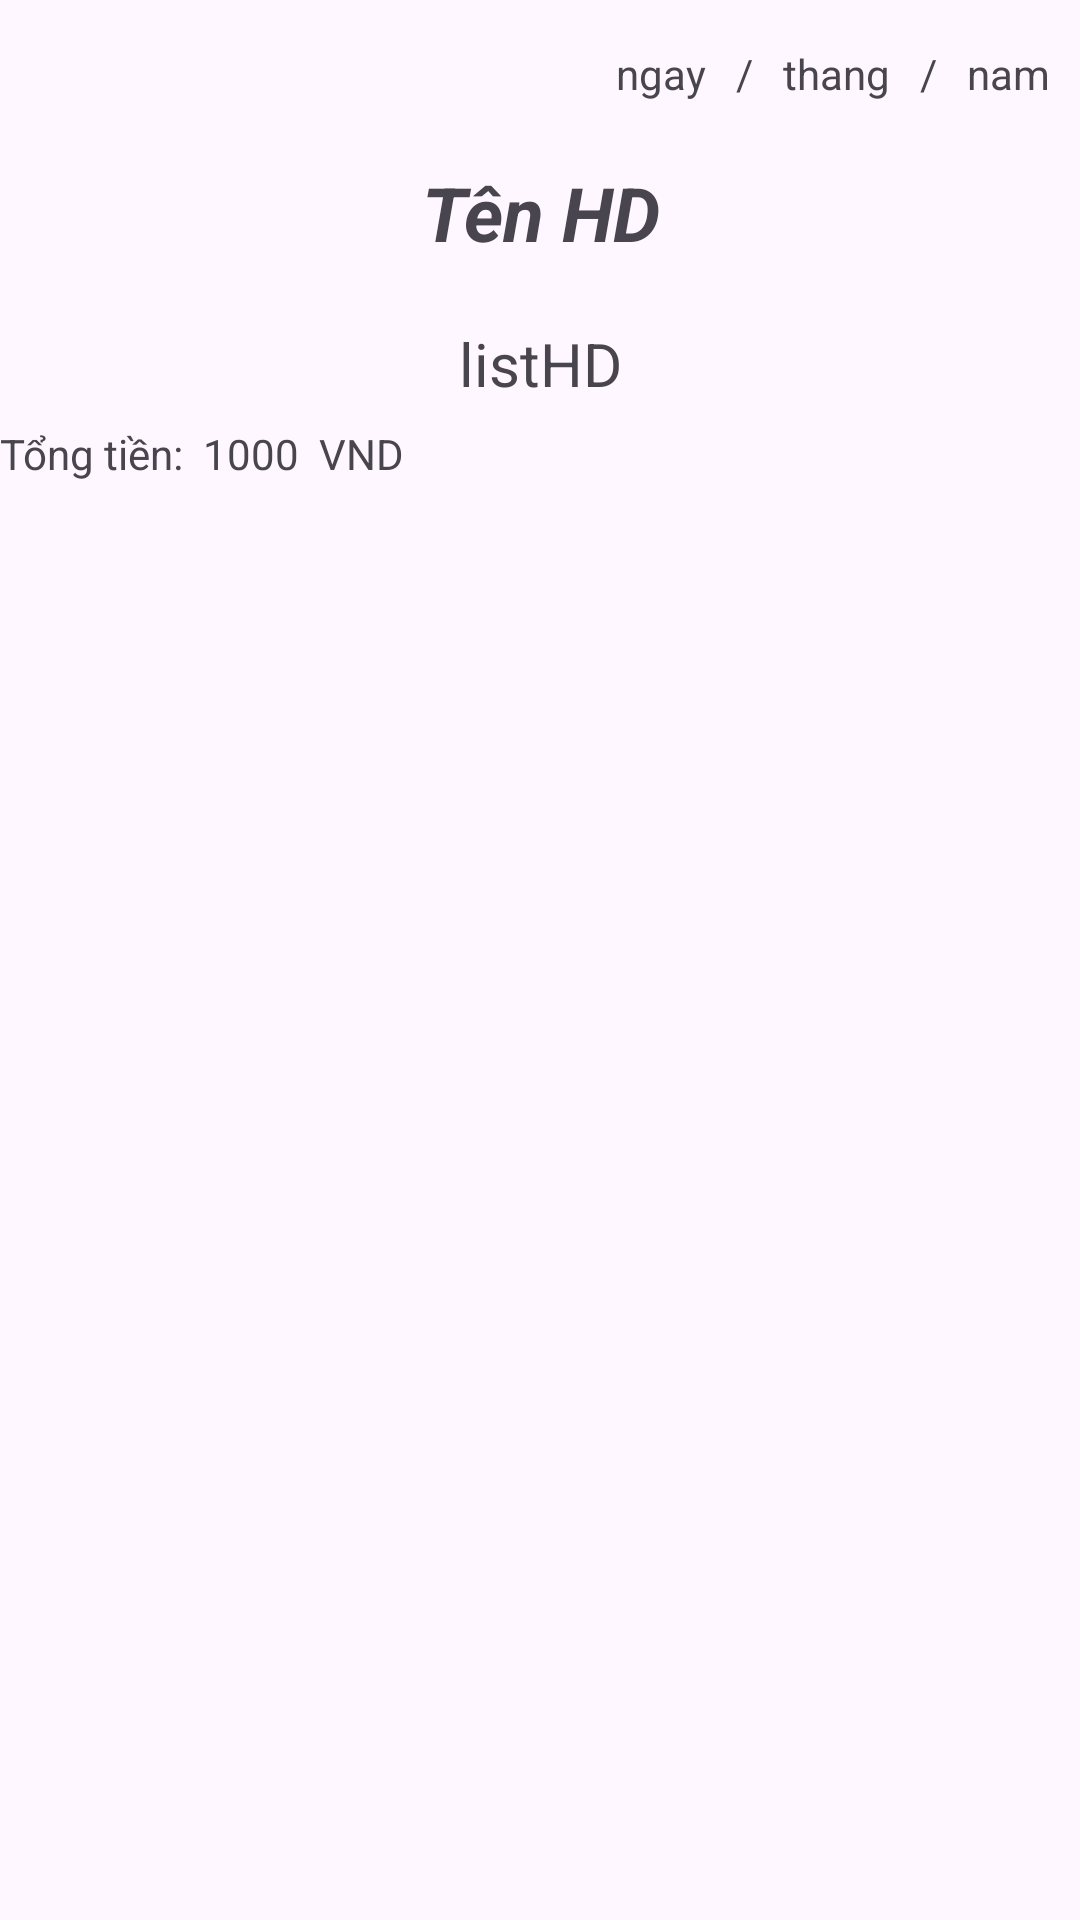

Write the Android layout XML for this screen, with the resource values it uses.
<!-- AndroidManifest.xml: application theme Theme.DANHSACHSP -->
<!-- res/layout/listhoadon.xml -->
<?xml version="1.0" encoding="utf-8"?>
<LinearLayout xmlns:android="http://schemas.android.com/apk/res/android"
    android:layout_width="match_parent"
    android:layout_height="match_parent"
    android:orientation="vertical">

    <LinearLayout
        android:layout_width="match_parent"
        android:layout_height="wrap_content"
        android:layout_marginEnd="10dp"
        android:layout_marginTop="15dp"
        android:gravity="end"
        android:orientation="horizontal">
        <TextView
            android:id="@+id/tvNgay"
            android:layout_width="wrap_content"
            android:layout_height="wrap_content"
            android:text="ngay" />
        <TextView
            android:layout_width="wrap_content"
            android:layout_height="wrap_content"
            android:text="/"
            android:layout_marginHorizontal="10dp"/>
        <TextView
            android:id="@+id/tvThang"
            android:layout_width="wrap_content"
            android:text="thang"
            android:layout_height="wrap_content" />
        <TextView
            android:layout_width="wrap_content"
            android:layout_height="wrap_content"
            android:text="/"
            android:layout_marginHorizontal="10dp"/>
        <TextView
            android:id="@+id/tvNam"
            android:layout_width="wrap_content"
            android:text="nam"
            android:layout_height="wrap_content" />
    </LinearLayout>
    <TextView
        android:id="@+id/tvTenHD"
        android:layout_margin="20dp"
        android:layout_width="match_parent"
        android:layout_height="wrap_content"
        android:gravity="center"
        android:textSize="25dp"
        android:textStyle="bold|normal|italic"
        android:text="Tên HD"/>
    <TextView
        android:id="@+id/tvListHD"
        android:layout_width="match_parent"
        android:layout_height="wrap_content"
        android:gravity="center"
        android:textSize="20dp"
        android:text="listHD"/>
    <LinearLayout
        android:layout_marginTop="7dp"
        android:layout_marginBottom="15dp"
        android:layout_width="match_parent"
        android:layout_height="wrap_content"
        android:orientation="horizontal">
            <TextView
                android:layout_width="wrap_content"
                android:layout_height="wrap_content"
                android:text="Tổng tiền:  "/>
        <TextView
            android:id="@+id/tvTongGiaTriHoaDon"
            android:layout_width="wrap_content"
            android:layout_height="wrap_content"
            android:text="1000"/>
        <TextView
            android:layout_width="wrap_content"
            android:layout_height="wrap_content"
            android:text="  VND"/>

    </LinearLayout>
</LinearLayout>
<!-- resources referenced by this layout -->
<resources>
  <style name="Theme.DANHSACHSP" parent="Base.Theme.DANHSACHSP" />
  <style name="Base.Theme.DANHSACHSP" parent="Theme.Material3.DayNight">
          
          
      </style>
</resources>
